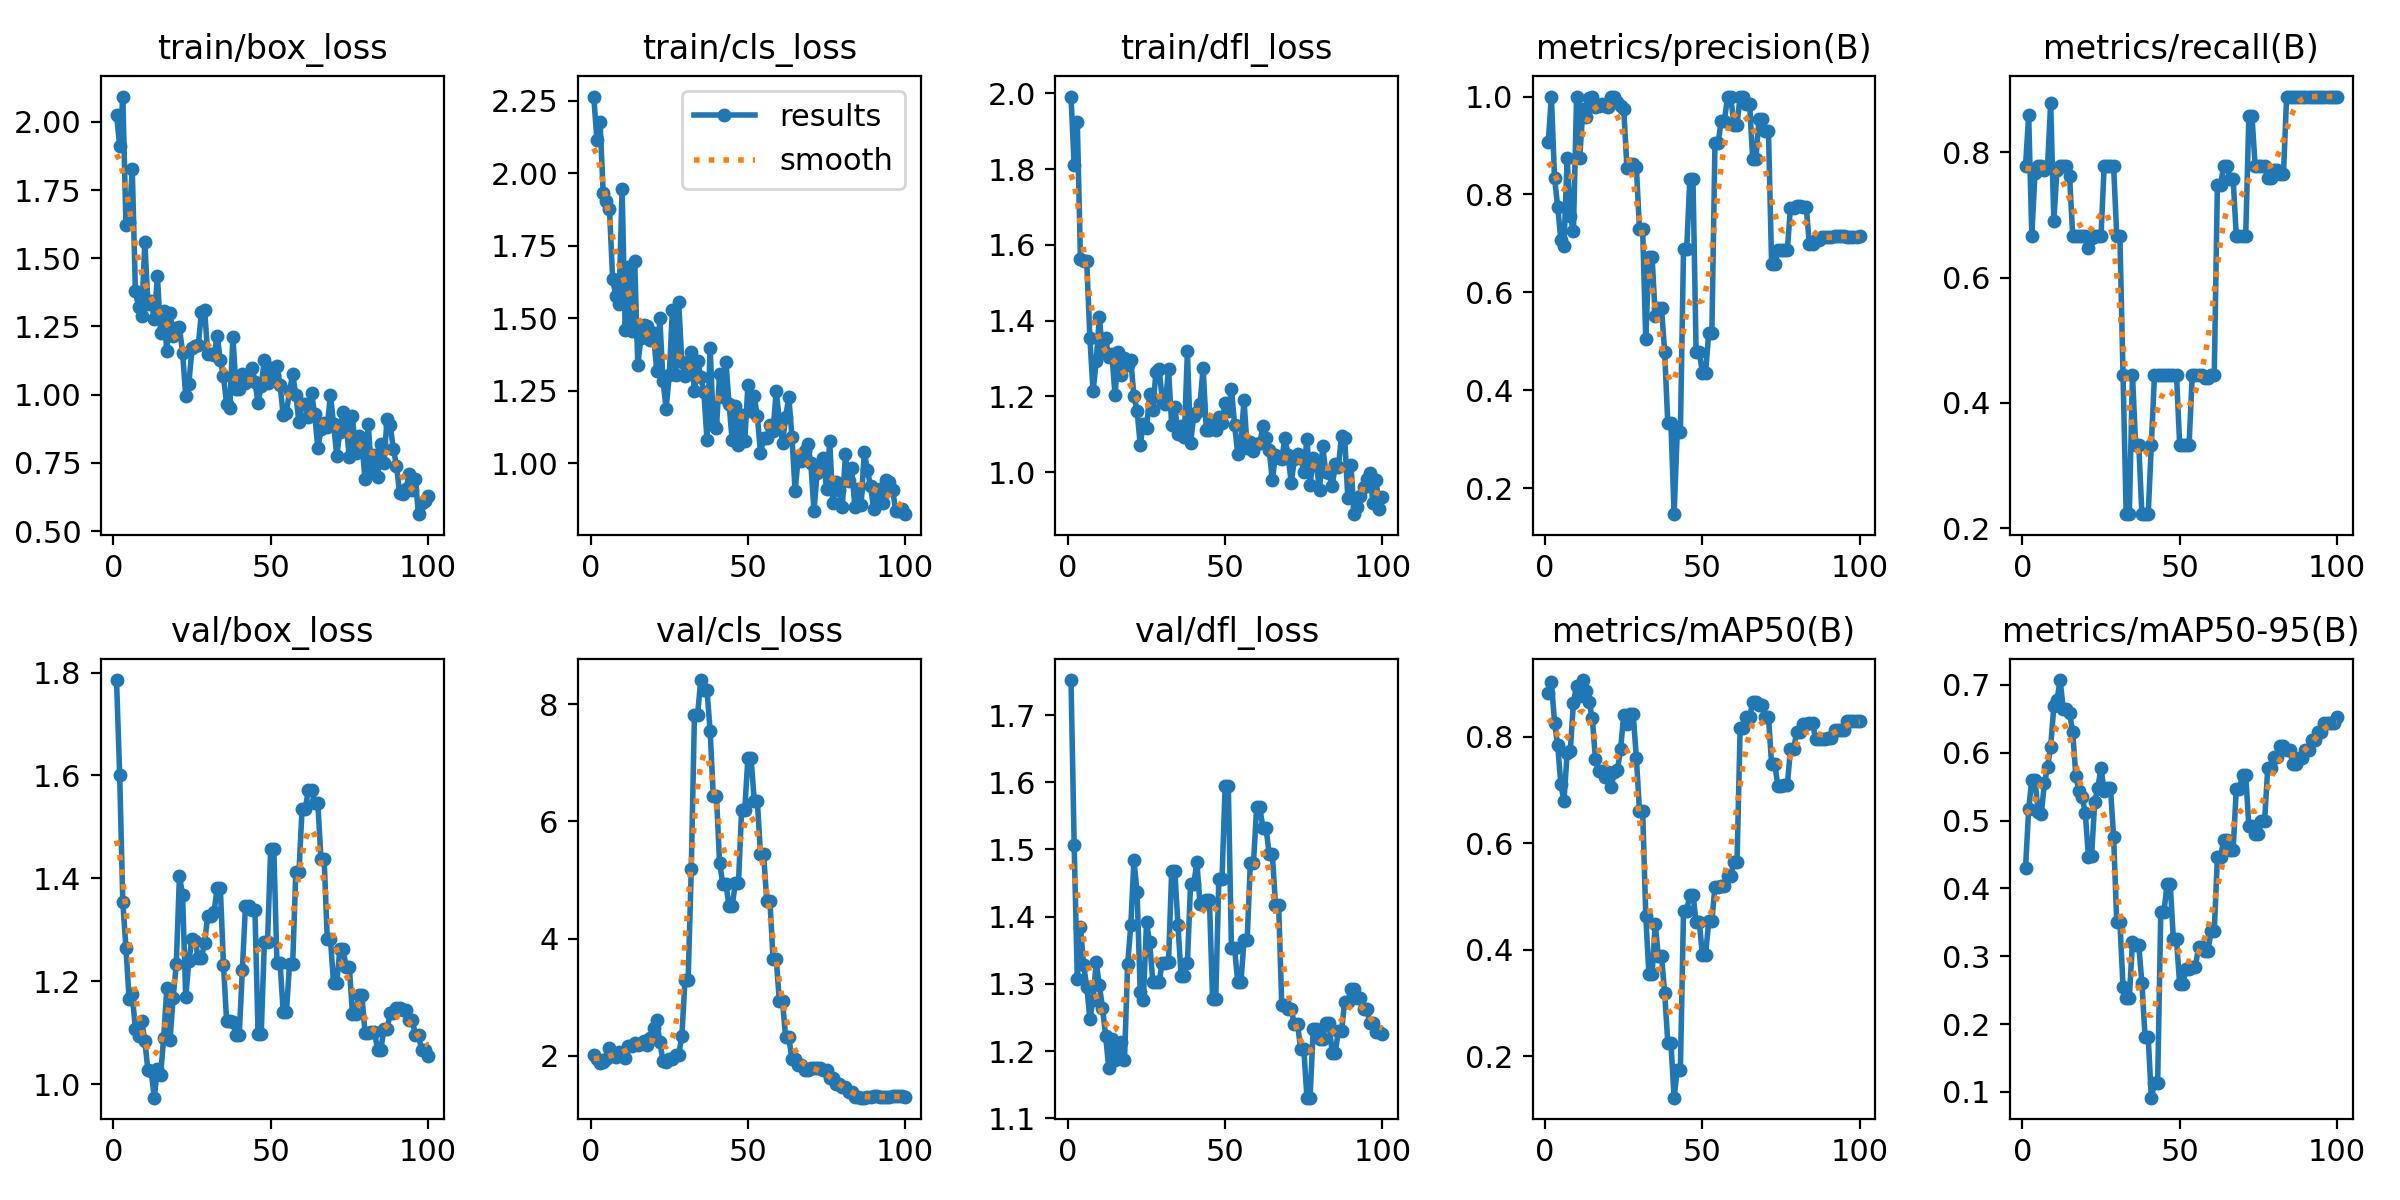

Source data for this figure (header and first rows):
epoch, train/box_loss, train/cls_loss, train/dfl_loss, metrics/precision(B), metrics/recall(B), metrics/mAP50(B), metrics/mAP50-95(B), val/box_loss, val/cls_loss, val/dfl_loss, lr/pg0, lr/pg1, lr/pg2
1, 2.026, 2.264, 1.992, 0.9075, 0.7778, 0.8824, 0.4297, 1.786, 2.007, 1.752, 2e-05, 2e-05, 2e-05
2, 1.913, 2.115, 1.81, 1, 0.859, 0.9021, 0.5169, 1.602, 1.939, 1.507, 5.9406e-05, 5.9406e-05, 5.9406e-05
3, 2.093, 2.177, 1.923, 0.8335, 0.6667, 0.8264, 0.5605, 1.355, 1.87, 1.307, 9.802e-05, 9.802e-05, 9.802e-05
4, 1.621, 1.931, 1.563, 0.775, 0.7668, 0.7841, 0.5594, 1.264, 1.892, 1.385, 0.0001358, 0.0001358, 0.0001358
5, 1.632, 1.903, 1.557, 0.7079, 0.7778, 0.7107, 0.5135, 1.166, 1.95, 1.328, 0.0001729, 0.0001729, 0.0001729
6, 1.829, 1.876, 1.556, 0.695, 0.7778, 0.6803, 0.5095, 1.175, 2.125, 1.296, 0.0002091, 0.0002091, 0.0002091
7, 1.381, 1.635, 1.355, 0.874, 0.7713, 0.7699, 0.5548, 1.108, 2.002, 1.248, 0.0002446, 0.0002446, 0.0002446
8, 1.321, 1.578, 1.213, 0.7561, 0.7778, 0.7732, 0.5789, 1.093, 1.984, 1.276, 0.0002792, 0.0002792, 0.0002792
9, 1.288, 1.549, 1.292, 0.7247, 0.8783, 0.8642, 0.6093, 1.123, 2.061, 1.332, 0.0003131, 0.0003131, 0.0003131
10, 1.559, 1.945, 1.409, 1, 0.6904, 0.8955, 0.6683, 1.084, 2.017, 1.298, 0.0003461, 0.0003461, 0.0003461
11, 1.331, 1.459, 1.319, 0.8739, 0.7711, 0.8771, 0.678, 1.026, 1.966, 1.265, 0.0003784, 0.0003784, 0.0003784
12, 1.342, 1.675, 1.353, 0.9744, 0.7778, 0.9066, 0.7073, 1.026, 2.158, 1.223, 0.0004099, 0.0004099, 0.0004099
13, 1.277, 1.455, 1.303, 0.958, 0.7778, 0.8857, 0.6644, 0.9736, 2.159, 1.174, 0.0004406, 0.0004406, 0.0004406
14, 1.435, 1.697, 1.311, 0.9979, 0.7778, 0.865, 0.665, 1.029, 2.225, 1.218, 0.0004705, 0.0004705, 0.0004705
15, 1.226, 1.339, 1.203, 1, 0.7623, 0.8351, 0.6589, 1.017, 2.182, 1.187, 0.0004996, 0.0004996, 0.0004996
16, 1.306, 1.433, 1.318, 0.9786, 0.6667, 0.7583, 0.6307, 1.091, 2.207, 1.201, 0.0005279, 0.0005279, 0.0005279
17, 1.16, 1.478, 1.256, 0.9814, 0.6667, 0.7356, 0.5659, 1.187, 2.249, 1.213, 0.0005555, 0.0005555, 0.0005555
18, 1.3, 1.471, 1.302, 0.9842, 0.6667, 0.735, 0.544, 1.085, 2.185, 1.187, 0.0005822, 0.0005822, 0.0005822
19, 1.216, 1.424, 1.284, 0.9813, 0.6667, 0.7249, 0.5356, 1.168, 2.296, 1.329, 0.0006081, 0.0006081, 0.0006081
20, 1.245, 1.448, 1.296, 0.9782, 0.6667, 0.7331, 0.5107, 1.233, 2.467, 1.387, 0.0006333, 0.0006333, 0.0006333
21, 1.247, 1.318, 1.2, 1, 0.6468, 0.7058, 0.447, 1.405, 2.613, 1.484, 0.0006576, 0.0006576, 0.0006576
22, 1.154, 1.499, 1.162, 1, 0.6638, 0.7333, 0.4481, 1.368, 2.229, 1.437, 0.0006812, 0.0006812, 0.0006812
23, 0.9954, 1.285, 1.072, 0.9884, 0.6667, 0.7378, 0.5276, 1.169, 1.917, 1.288, 0.000704, 0.000704, 0.000704
24, 1.041, 1.188, 1.127, 0.9817, 0.6667, 0.7774, 0.5488, 1.24, 1.894, 1.277, 0.000726, 0.000726, 0.000726
25, 1.17, 1.302, 1.116, 0.9745, 0.6667, 0.8414, 0.5775, 1.283, 1.939, 1.391, 0.0007472, 0.0007472, 0.0007472
26, 1.177, 1.53, 1.207, 0.8551, 0.7778, 0.8243, 0.5433, 1.278, 1.949, 1.362, 0.0007675, 0.0007675, 0.0007675
27, 1.181, 1.305, 1.163, 0.8625, 0.7778, 0.8429, 0.5482, 1.246, 2.018, 1.303, 0.0007872, 0.0007872, 0.0007872
28, 1.305, 1.555, 1.265, 0.8625, 0.7778, 0.8429, 0.5482, 1.246, 2.018, 1.303, 0.000806, 0.000806, 0.000806
29, 1.312, 1.348, 1.273, 0.8564, 0.7778, 0.7605, 0.4764, 1.274, 2.337, 1.303, 0.000824, 0.000824, 0.000824
30, 1.148, 1.301, 1.192, 0.7288, 0.6667, 0.6616, 0.3505, 1.328, 3.29, 1.331, 0.0008412, 0.0008412, 0.0008412
31, 1.149, 1.321, 1.181, 0.7288, 0.6667, 0.6616, 0.3505, 1.328, 3.29, 1.331, 0.0008577, 0.0008577, 0.0008577
32, 1.144, 1.383, 1.272, 0.504, 0.4444, 0.4635, 0.2549, 1.334, 5.192, 1.332, 0.0008733, 0.0008733, 0.0008733
33, 1.217, 1.247, 1.123, 0.6733, 0.2222, 0.3539, 0.2389, 1.382, 7.813, 1.468, 0.0008882, 0.0008882, 0.0008882
34, 1.126, 1.353, 1.173, 0.6733, 0.2222, 0.3539, 0.2389, 1.382, 7.813, 1.468, 0.0009022, 0.0009022, 0.0009022
35, 1.067, 1.298, 1.101, 0.5514, 0.4444, 0.4488, 0.3215, 1.232, 8.415, 1.387, 0.0009155, 0.0009155, 0.0009155
36, 0.9668, 1.246, 1.122, 0.5693, 0.3333, 0.3876, 0.3159, 1.122, 8.244, 1.312, 0.000928, 0.000928, 0.000928
37, 0.9511, 1.08, 1.092, 0.5693, 0.3333, 0.3876, 0.3159, 1.122, 8.244, 1.312, 0.0009397, 0.0009397, 0.0009397
38, 1.213, 1.396, 1.319, 0.4778, 0.2222, 0.3196, 0.2608, 1.121, 7.537, 1.331, 0.0009505, 0.0009505, 0.0009505
39, 1.021, 1.134, 1.077, 0.3328, 0.2222, 0.2253, 0.1809, 1.095, 6.43, 1.448, 0.0009606, 0.0009606, 0.0009606
40, 1.021, 1.122, 1.147, 0.3328, 0.2222, 0.2253, 0.1809, 1.095, 6.43, 1.448, 0.00097, 0.00097, 0.00097
41, 1.077, 1.306, 1.159, 0.1473, 0.3333, 0.1225, 0.09157, 1.222, 5.298, 1.481, 0.0009785, 0.0009785, 0.0009785
42, 1.042, 1.229, 1.18, 0.3144, 0.4444, 0.1749, 0.1125, 1.347, 4.936, 1.419, 0.0009862, 0.0009862, 0.0009862
43, 1.069, 1.35, 1.276, 0.3144, 0.4444, 0.1749, 0.1125, 1.347, 4.936, 1.419, 0.0009931, 0.0009931, 0.0009931
44, 1.098, 1.205, 1.112, 0.6884, 0.4444, 0.4737, 0.3646, 1.339, 4.55, 1.425, 0.0009993, 0.0009993, 0.0009993
45, 1.046, 1.078, 1.112, 0.6884, 0.4444, 0.4737, 0.3646, 1.339, 4.55, 1.425, 0.001005, 0.001005, 0.001005
46, 0.9708, 1.195, 1.133, 0.8308, 0.4444, 0.5032, 0.4068, 1.098, 4.948, 1.277, 0.001009, 0.001009, 0.001009
47, 1.032, 1.064, 1.111, 0.8308, 0.4444, 0.5032, 0.4068, 1.098, 4.948, 1.277, 0.001013, 0.001013, 0.001013
48, 1.127, 1.167, 1.146, 0.4792, 0.4444, 0.4529, 0.3253, 1.276, 6.197, 1.456, 0.001016, 0.001016, 0.001016
49, 1.043, 1.077, 1.131, 0.4792, 0.4444, 0.4529, 0.3253, 1.276, 6.197, 1.456, 0.001018, 0.001018, 0.001018
50, 1.097, 1.268, 1.181, 0.4359, 0.3333, 0.39, 0.2586, 1.457, 7.091, 1.594, 0.00102, 0.00102, 0.00102
51, 1.072, 1.181, 1.161, 0.4359, 0.3333, 0.39, 0.2586, 1.457, 7.091, 1.594, 0.00101, 0.00101, 0.00101
52, 1.105, 1.23, 1.22, 0.5162, 0.3333, 0.4538, 0.2807, 1.236, 6.357, 1.353, 0.0009902, 0.0009902, 0.0009902
53, 1.034, 1.162, 1.125, 0.5162, 0.3333, 0.4538, 0.2807, 1.236, 6.357, 1.353, 0.0009704, 0.0009704, 0.0009704
54, 0.9244, 1.035, 1.047, 0.9057, 0.4444, 0.5189, 0.2843, 1.139, 5.436, 1.302, 0.0009506, 0.0009506, 0.0009506
55, 0.9325, 1.085, 1.081, 0.9057, 0.4444, 0.5189, 0.2843, 1.139, 5.436, 1.302, 0.0009308, 0.0009308, 0.0009308
56, 1.013, 1.087, 1.19, 0.9503, 0.4444, 0.5196, 0.3141, 1.234, 4.64, 1.365, 0.000911, 0.000911, 0.000911
57, 1.075, 1.133, 1.063, 0.9503, 0.4444, 0.5196, 0.3141, 1.234, 4.64, 1.365, 0.0008912, 0.0008912, 0.0008912
58, 0.9989, 1.111, 1.08, 1, 0.4401, 0.5381, 0.3084, 1.413, 3.652, 1.479, 0.0008714, 0.0008714, 0.0008714
59, 0.8991, 1.248, 1.055, 1, 0.4401, 0.5381, 0.3084, 1.413, 3.652, 1.479, 0.0008516, 0.0008516, 0.0008516
60, 0.9666, 1.148, 1.073, 0.9429, 0.4444, 0.5649, 0.337, 1.536, 2.929, 1.562, 0.0008318, 0.0008318, 0.0008318
... 40 more rows
